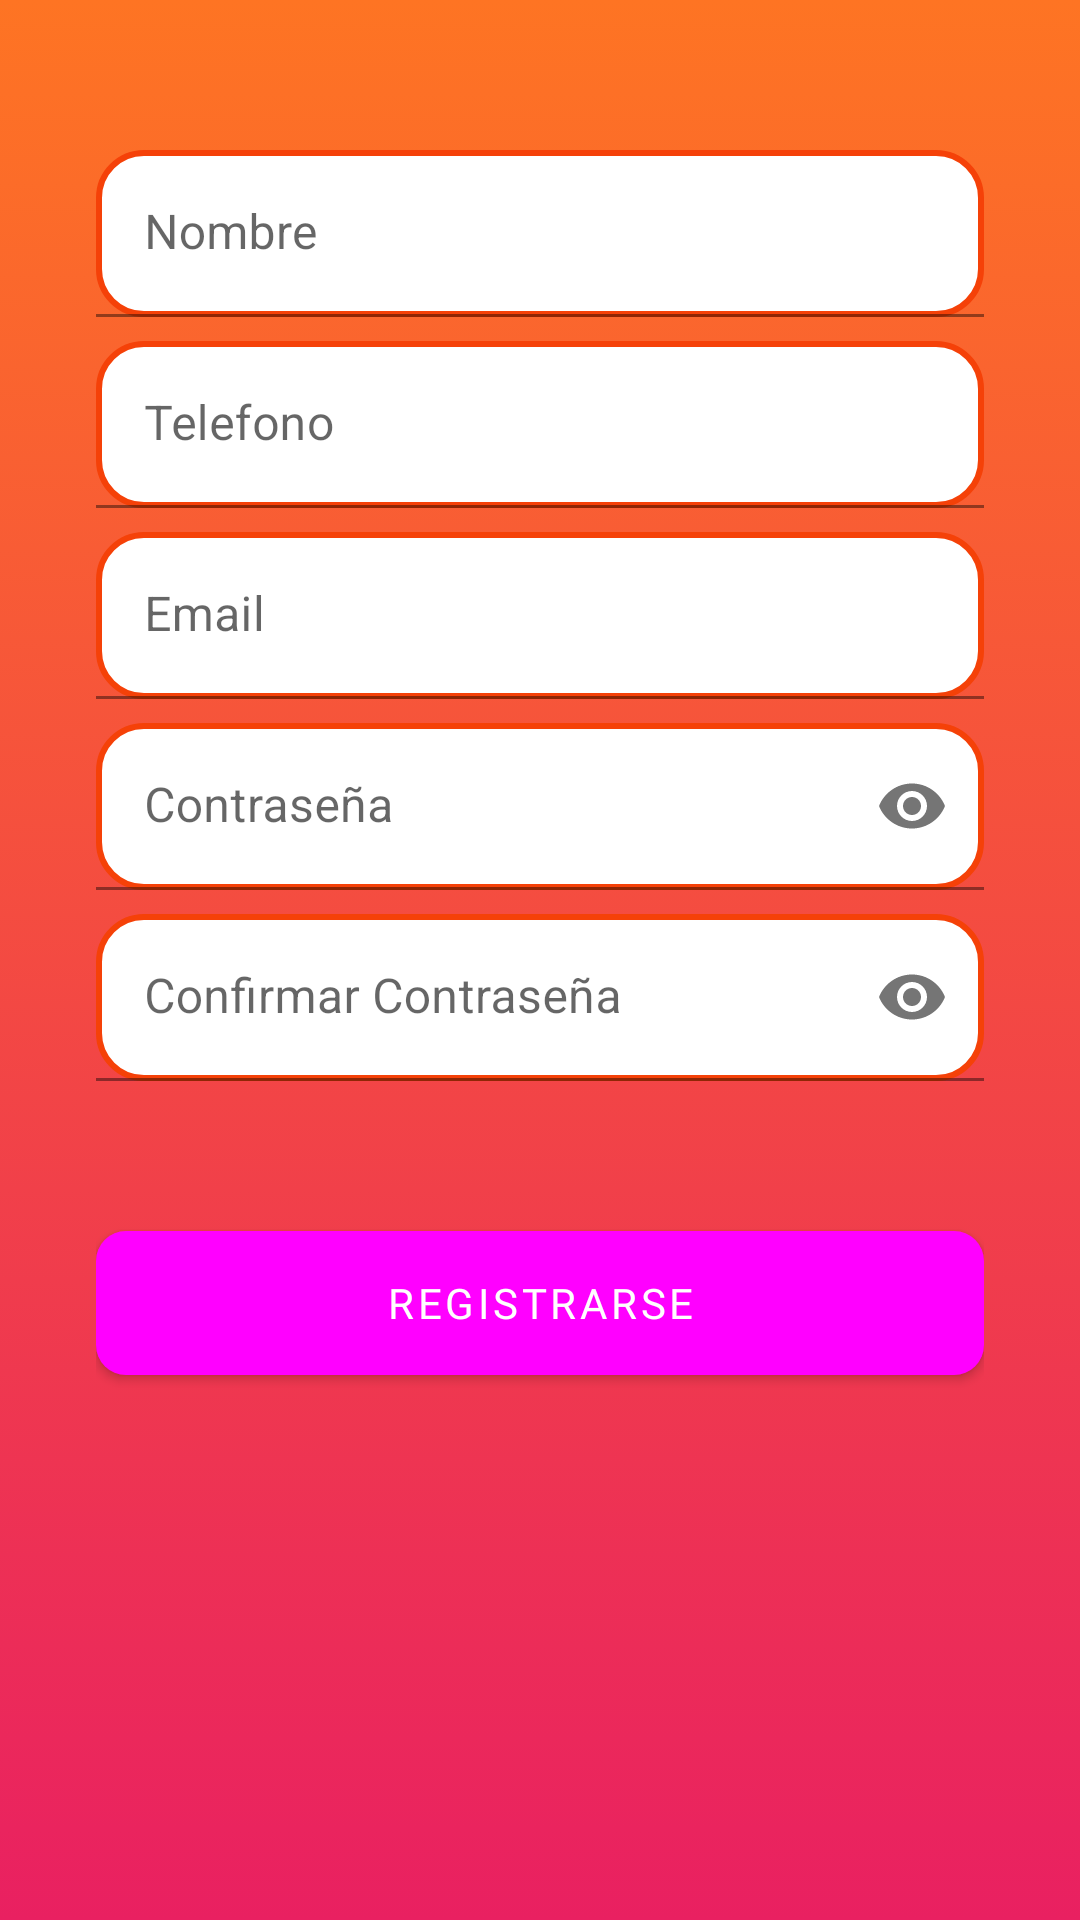

Write the Android layout XML for this screen, with the resource values it uses.
<!-- AndroidManifest.xml: application theme Theme.MyApplication -->
<!-- res/layout/activity_registrarse.xml -->
<?xml version="1.0" encoding="utf-8"?>
<androidx.constraintlayout.widget.ConstraintLayout xmlns:android="http://schemas.android.com/apk/res/android"
    xmlns:app="http://schemas.android.com/apk/res-auto"
    xmlns:tools="http://schemas.android.com/tools"
    android:layout_width="match_parent"
    android:layout_height="match_parent"
    tools:context=".ui.custom.Registrarse"
    android:background="@drawable/listgrad"

    >

    <LinearLayout
        android:layout_width="match_parent"
        android:layout_height="match_parent"
        android:layout_marginStart="32dp"
        android:layout_marginEnd="32dp"
        android:orientation="vertical"

        app:layout_constraintEnd_toEndOf="parent"
        app:layout_constraintStart_toStartOf="parent">


        >

        <com.google.android.material.textfield.TextInputLayout
            android:layout_width="match_parent"
            android:layout_height="match_parent">

            <com.google.android.material.textfield.TextInputEditText
                android:id="@+id/EntradaNombre"
                android:layout_width="match_parent"
                android:layout_height="wrap_content"
                android:ems="10"
                android:inputType="textPersonName"
                android:layout_marginTop="50dp"
                android:background="@drawable/rounded_edittext_states"

                android:hint="Nombre"
                app:counterMaxLength="30"
                />

            <com.google.android.material.textfield.TextInputLayout
                android:layout_width="match_parent"
                android:layout_height="match_parent"
                app:counterMaxLength="8"
                >

                <com.google.android.material.textfield.TextInputEditText
                    android:id="@+id/EntradaTelefono"
                    android:layout_width="match_parent"
                    android:layout_height="wrap_content"
                    android:background="@drawable/rounded_edittext_states"


                    android:ems="10"
                    android:inputType="number"
                    android:hint="Telefono"
                    android:layout_marginTop="8dp"


                    />

                <com.google.android.material.textfield.TextInputLayout
                    android:layout_width="match_parent"
                    android:layout_height="match_parent">

                    <com.google.android.material.textfield.TextInputEditText
                        android:id="@+id/EntradaEmail"
                        android:layout_width="match_parent"
                        android:layout_height="wrap_content"
                        android:background="@drawable/rounded_edittext_states"

                        android:ems="10"
                        android:inputType="textEmailAddress"
                        android:hint="Email"
                        android:layout_marginTop="8dp"

                        />

                    <com.google.android.material.textfield.TextInputLayout
                        android:layout_width="match_parent"
                        android:layout_height="match_parent"
                        app:endIconMode="password_toggle"
                        >

                        <com.google.android.material.textfield.TextInputEditText
                            android:id="@+id/Entrada1Contraseña"
                            android:layout_width="match_parent"
                            android:layout_height="wrap_content"
                            android:layout_marginTop="8dp"
                            android:background="@drawable/rounded_edittext_states"
                            android:inputType="textPassword"

                            android:hint="Contraseña"
                            />

                        <com.google.android.material.textfield.TextInputLayout
                            android:layout_width="match_parent"
                            android:layout_height="match_parent"
                            app:endIconMode="password_toggle"
                            >

                            <com.google.android.material.textfield.TextInputEditText
                                android:id="@+id/Entrada2Contraseña"

                                android:layout_width="match_parent"
                                android:layout_height="wrap_content"

                                android:background="@drawable/rounded_edittext_states"
                                android:inputType="textPassword"
                                android:layout_marginTop="8dp"
                                android:hint="Confirmar Contraseña"
                                />

                            <Button

                                android:id="@+id/button3"
                                android:layout_width="match_parent"
                                android:layout_height="wrap_content"
                                android:layout_marginTop="50dp"

                                android:background="@drawable/rounded_botones"
                                android:fontFamily="@font/roboto_fonts_family"
                                android:hint="REGISTRARSE"
                                android:onClick="registrarUsuario"

                                android:textColorHint="@color/boton"

                                />

                        </com.google.android.material.textfield.TextInputLayout>
                    </com.google.android.material.textfield.TextInputLayout>
                </com.google.android.material.textfield.TextInputLayout>
            </com.google.android.material.textfield.TextInputLayout>
        </com.google.android.material.textfield.TextInputLayout>
    </LinearLayout>

</androidx.constraintlayout.widget.ConstraintLayout>
<!-- resources referenced by this layout -->
<resources>
  <color name="boton">#FFFFFF</color>
  <!-- drawable listgrad (drawable) -->
  <?xml version="1.0" encoding="utf-8"?>
  <selector xmlns:android="http://schemas.android.com/apk/res/android">
  
      <item>
          <shape>
              <gradient
                  android:startColor="@color/gradient_start"
                  android:endColor="@color/gradient_end"
                  android:angle="-180"
                  android:type="linear"/>
  
          </shape>
  
  
      </item>
  
  </selector>
  <!-- drawable rounded_botones (drawable) -->
  <?xml version="1.0" encoding="utf-8"?>
  <shape xmlns:android="http://schemas.android.com/apk/res/android" android:shape="rectangle" android:padding="10dp">
      <solid android:color="@color/purple_200"/> 
      <corners
          android:bottomRightRadius="10dp"
          android:bottomLeftRadius="10dp"
          android:topLeftRadius="10dp"
          android:topRightRadius="10dp"/>
  </shape>
  <!-- drawable rounded_edittext_states (drawable) -->
  <?xml version="1.0" encoding="utf-8"?>
  <shape xmlns:android="http://schemas.android.com/apk/res/android"
      android:shape="rectangle" android:padding="10dp">
  
      <solid android:color="#FFFFFF"/>
      <stroke android:width="2dp" android:color="#F54108" />
      <corners
          android:bottomRightRadius="15dp"
          android:bottomLeftRadius="15dp"
          android:topLeftRadius="15dp"
          android:topRightRadius="15dp" />
  </shape>
  <style name="Theme.MyApplication" parent="Theme.MaterialComponents.DayNight.DarkActionBar">
          
          <item name="colorPrimary">@drawable/listgrad</item>
          <item name="colorPrimaryVariant">@color/gradient_start</item>
          <item name="colorOnPrimary">@color/white</item>
          
          <item name="colorSecondary">@color/teal_200</item>
          <item name="colorSecondaryVariant">@color/teal_700</item>
          <item name="colorOnSecondary">@color/white</item>
          
          <item name="titleTextColor">@drawable/listgrad</item>
          <item name="android:statusBarColor">?attr/colorPrimaryVariant</item>
          
      </style>
  <color name="gradient_start">#FE7423</color>
  <color name="gradient_end">#E92061</color>
  <color name="purple_200">#FFBB86FC</color>
  <color name="white">#FFFFFFFF</color>
  <color name="teal_200">#FF03DAC5</color>
  <color name="teal_700">#FF018786</color>
</resources>
